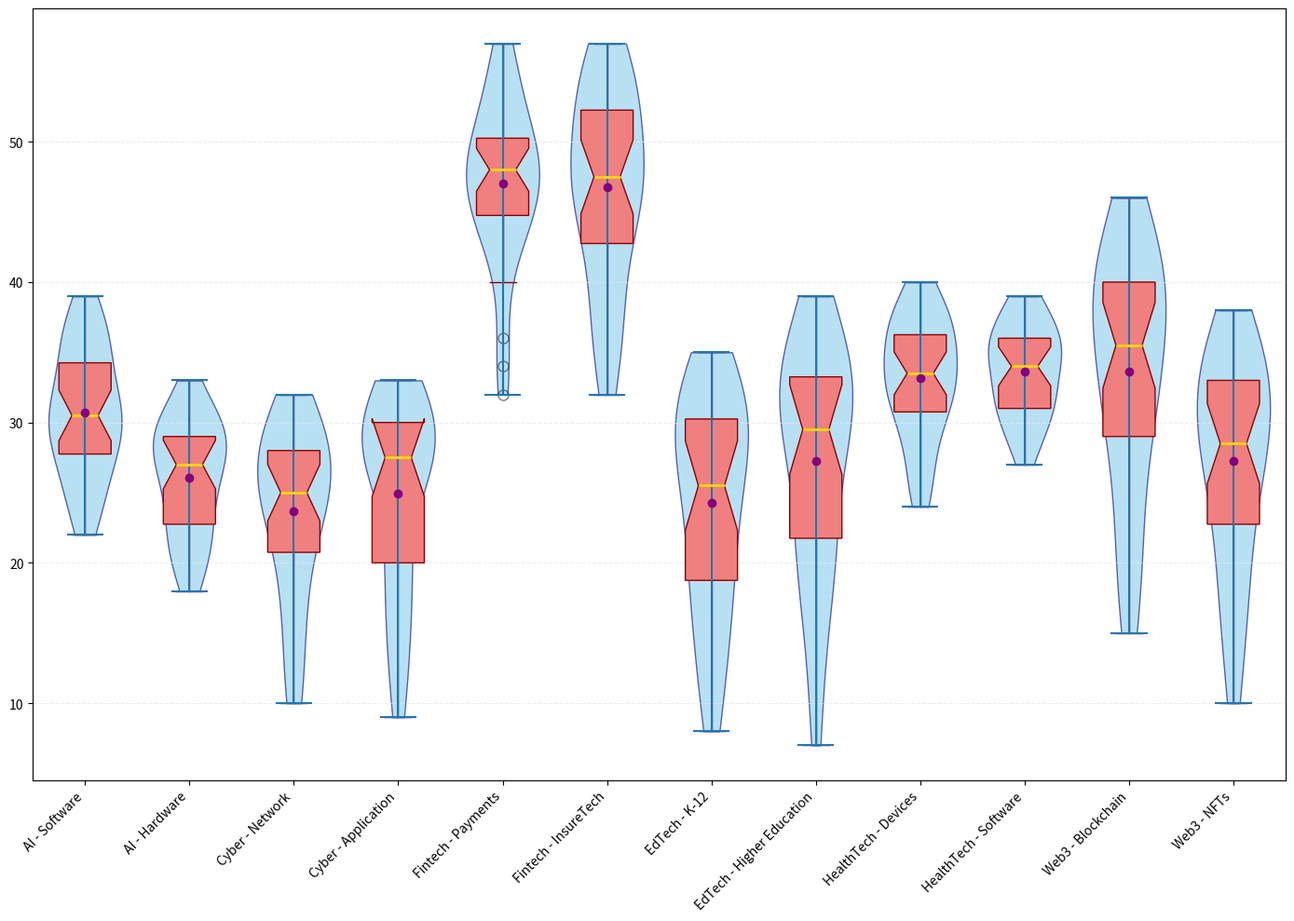

Source code (Python):
import matplotlib.pyplot as plt
import numpy as np

sectors = ['AI - Software', 'AI - Hardware', 'Cyber - Network', 'Cyber - Application', 
           'Fintech - Payments', 'Fintech - InsureTech', 'EdTech - K-12', 'EdTech - Higher Education',
           'HealthTech - Devices', 'HealthTech - Software', 'Web3 - Blockchain', 'Web3 - NFTs']

ai_software_growth = [22, 24, 23, 25, 27, 30, 28, 25, 27, 26, 29, 31,
                      28, 32, 29, 30, 31, 33, 30, 31, 35, 29, 34, 37, 36, 35, 33, 32, 36, 37, 38, 39]
ai_hardware_growth = [18, 19, 22, 20, 21, 25, 24, 22, 23, 24, 20, 26,
                      27, 29, 22, 28, 30, 26, 28, 25, 27, 29, 31, 30, 32, 29, 31, 28, 30, 33, 29, 27]

cyber_network_growth = [10, 12, 11, 15, 18, 17, 16, 20, 22, 25, 27, 28,
                        26, 23, 22, 24, 26, 25, 23, 21, 25, 28, 29, 30, 31, 29, 32, 30, 31, 28, 26, 27]
cyber_app_growth = [9, 11, 13, 14, 16, 20, 17, 18, 20, 21, 24, 26,
                    27, 28, 29, 30, 28, 27, 26, 29, 32, 31, 33, 30, 29, 31, 32, 33, 30, 28, 29, 27]

fintech_payments_growth = [36, 34, 32, 40, 45, 43, 47, 44, 48, 45, 46, 49,
                           42, 44, 46, 48, 50, 47, 45, 49, 51, 53, 50, 48, 52, 55, 57, 54, 56, 52, 49, 48]
fintech_insuretech_growth = [38, 39, 35, 32, 34, 37, 40, 42, 45, 48, 44, 43,
                             46, 45, 47, 50, 53, 55, 52, 54, 56, 53, 57, 56, 55, 51, 50, 48, 47, 46, 48, 50]

edtech_k12_growth = [8, 10, 12, 15, 18, 16, 13, 17, 19, 22, 20, 21,
                     23, 25, 24, 26, 28, 30, 27, 25, 29, 31, 34, 32, 28, 30, 29, 33, 31, 35, 33, 32]
edtech_higher_growth = [7, 11, 14, 16, 19, 21, 23, 18, 20, 24, 27, 25,
                        22, 28, 29, 30, 32, 34, 33, 35, 37, 36, 31, 33, 38, 39, 34, 31, 30, 29, 32, 35]

healthtech_devices_growth = [25, 26, 24, 28, 29, 30, 27, 31, 34, 32, 30, 33,
                             36, 37, 35, 34, 38, 40, 39, 37, 35, 36, 31, 33, 32, 37, 39, 38, 36, 34, 32, 33]
healthtech_software_growth = [27, 29, 30, 28, 31, 32, 33, 35, 37, 36, 35, 38,
                              39, 37, 36, 35, 34, 33, 32, 31, 30, 29, 34, 32, 35, 37, 38, 39, 36, 35, 33, 31]

web3_blockchain_growth = [15, 17, 19, 21, 24, 23, 26, 29, 33, 32, 31, 30,
                          29, 34, 32, 35, 37, 36, 39, 38, 40, 42, 45, 43, 44, 46, 41, 39, 38, 37, 42, 40]
web3_nfts_growth = [10, 13, 14, 17, 19, 18, 20, 22, 26, 25, 24, 23,
                    28, 27, 29, 32, 31, 30, 28, 27, 30, 33, 34, 36, 38, 37, 35, 33, 32, 31, 34, 36]

growth_data = [
    ai_software_growth, ai_hardware_growth,
    cyber_network_growth, cyber_app_growth,
    fintech_payments_growth, fintech_insuretech_growth,
    edtech_k12_growth, edtech_higher_growth,
    healthtech_devices_growth, healthtech_software_growth,
    web3_blockchain_growth, web3_nfts_growth
]

fig, ax = plt.subplots(figsize=(14, 10))

bp = ax.boxplot(growth_data, vert=True, notch=True, patch_artist=True,
                boxprops=dict(facecolor='lightcoral', color='darkred'),
                whiskerprops=dict(color='darkred'),
                capprops=dict(color='darkred'),
                medianprops=dict(color='gold', linewidth=2),
                flierprops=dict(marker='o', color='darkred', markersize=8, alpha=0.5))

parts = ax.violinplot(growth_data, showmeans=False, showmedians=False, widths=0.7)
for pc in parts['bodies']:
    pc.set_facecolor('skyblue')
    pc.set_edgecolor('navy')
    pc.set_alpha(0.6)

means = [np.mean(data) for data in growth_data]
ax.scatter(range(1, len(means) + 1), means, color='purple', zorder=3)

ax.yaxis.grid(True, linestyle='--', which='major', color='lavender', alpha=0.7)

ax.set_xticks(range(1, len(sectors) + 1))
ax.set_xticklabels(sectors, rotation=45, ha='right')

plt.tight_layout()
plt.show()
